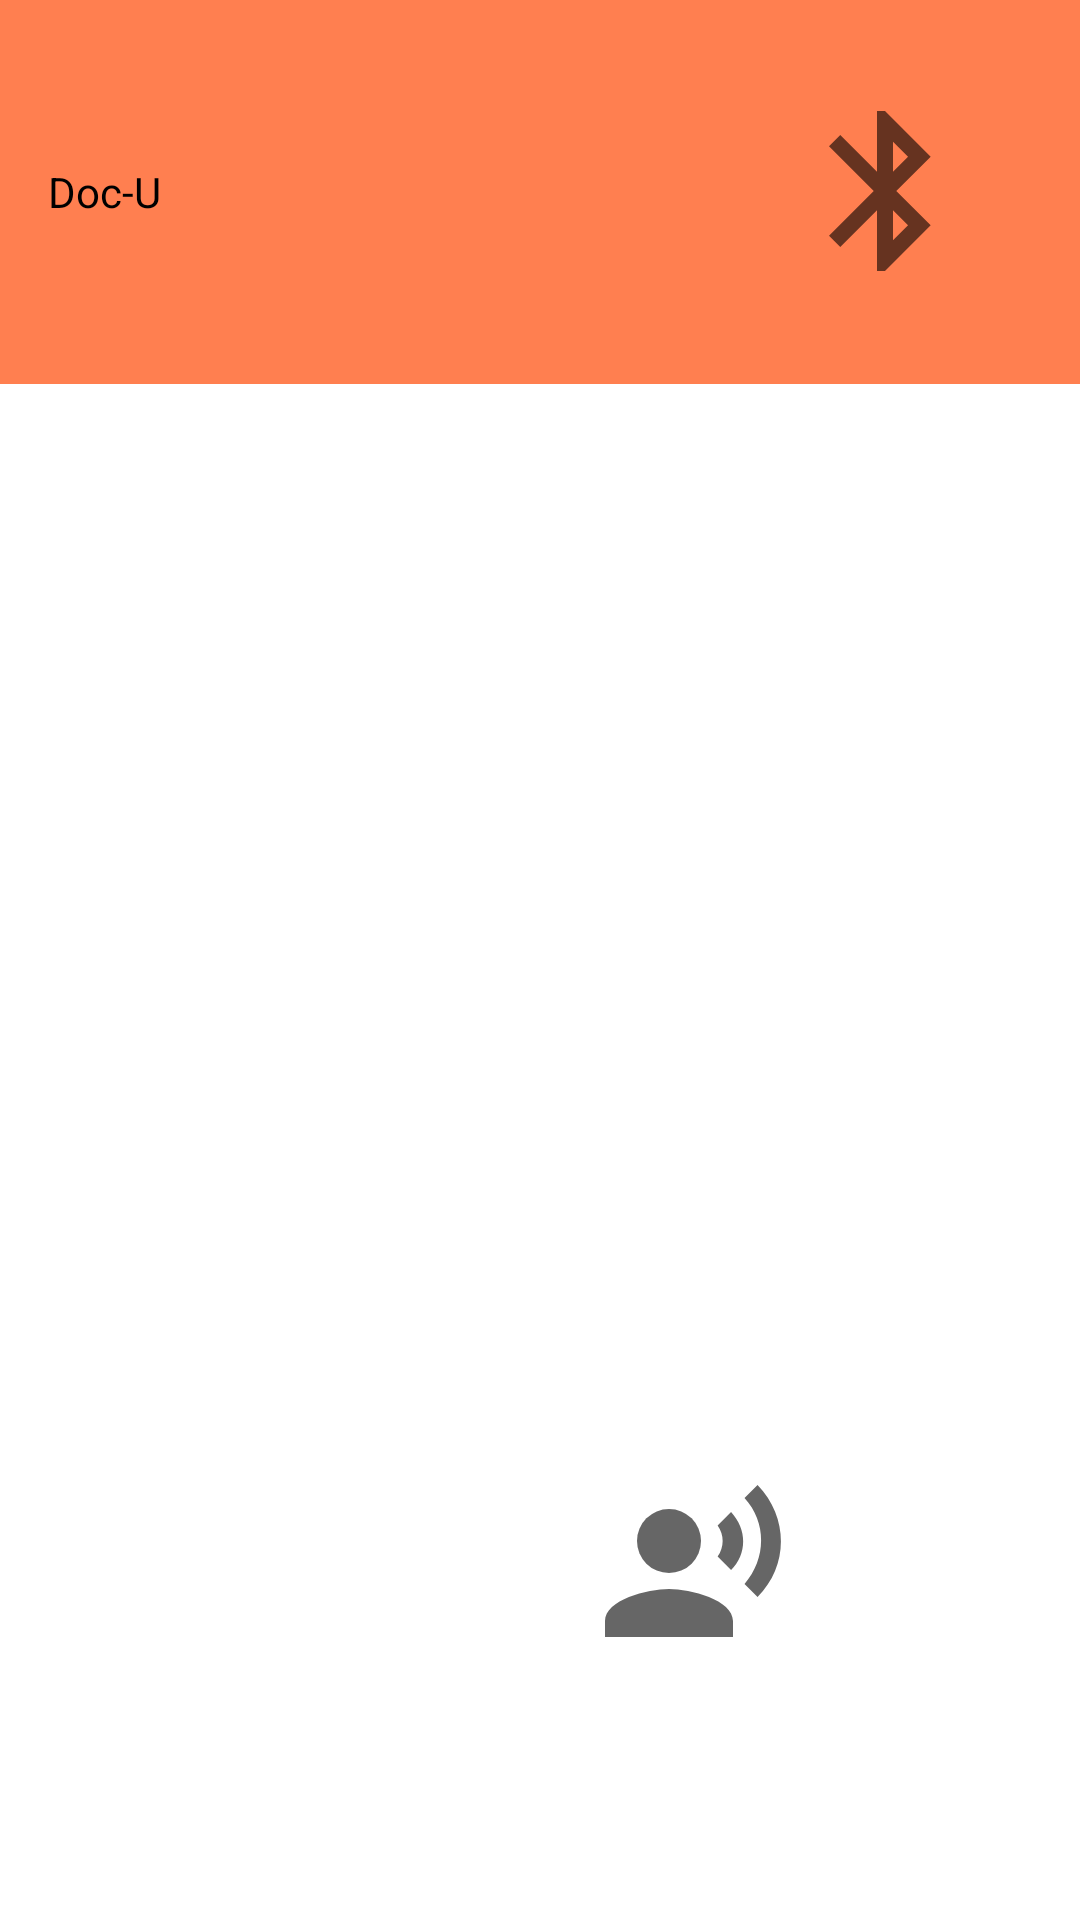

This screen was rendered from an Android layout file. Write that file and the resources it references.
<!-- AndroidManifest.xml: application theme Theme.DocU -->
<!-- res/layout/activity_main.xml -->
<?xml version="1.0" encoding="utf-8"?>
<androidx.constraintlayout.widget.ConstraintLayout xmlns:android="http://schemas.android.com/apk/res/android"
    xmlns:app="http://schemas.android.com/apk/res-auto"
    xmlns:tools="http://schemas.android.com/tools"
    android:layout_width="match_parent"
    android:layout_height="match_parent"
    tools:context=".MainActivity">

    <androidx.appcompat.widget.Toolbar
        android:id="@+id/topToolbar"
        android:layout_width="match_parent"
        android:layout_height="128dp"
        android:background="?attr/colorPrimary"
        android:minHeight="?attr/actionBarSize"
        android:theme="?attr/actionBarTheme"
        app:layout_constraintEnd_toEndOf="parent"
        app:layout_constraintStart_toStartOf="parent"
        app:layout_constraintTop_toTopOf="parent"
        app:subtitleTextColor="@android:color/darker_gray"
        app:title="Doc-U"
        app:titleTextColor="@android:color/black"
        app:titleTextAppearance="@style/toolbarStyle"
        />

    <TextView
        android:id="@+id/recordedTextView"
        android:layout_width="328dp"
        android:layout_height="189dp"
        android:layout_marginStart="16dp"
        android:layout_marginEnd="16dp"
        android:layout_marginBottom="245dp"
        android:textColor="@color/AntiqueWhite"
        android:textSize="24sp"
        android:textStyle="bold|italic"
        app:layout_constraintBottom_toTopOf="parent"
        app:layout_constraintEnd_toEndOf="parent"
        app:layout_constraintStart_toStartOf="parent" />

    <ImageButton
        android:id="@+id/speakImageButton"
        android:layout_width="242dp"
        android:layout_height="221dp"
        android:layout_marginEnd="8dp"
        android:layout_marginBottom="8dp"
        android:background="?selectableItemBackground"
        android:contentDescription="@string/press_to_talk"
        android:src="@drawable/ic_record"
        app:layout_constraintBottom_toBottomOf="parent"
        app:layout_constraintEnd_toEndOf="parent" />


    <ImageButton
        android:id="@+id/bluetoothConnectButton"
        android:layout_width="130dp"
        android:layout_height="127dp"
        android:background="?selectableItemBackground"
        android:contentDescription="@string/connect_to_bluetooth"
        android:src="@drawable/ic_bluetooth"
        app:layout_constraintEnd_toEndOf="parent"
        app:layout_constraintTop_toTopOf="parent" />
</androidx.constraintlayout.widget.ConstraintLayout>
<!-- resources referenced by this layout -->
<resources>
  <color name="AntiqueWhite">#FAEBD7</color>
  <!-- drawable ic_bluetooth (drawable) -->
  <vector xmlns:android="http://schemas.android.com/apk/res/android"
      android:width="64dp"
      android:height="64dp"
      android:viewportWidth="24"
      android:viewportHeight="24"
      android:tint="?attr/colorControlNormal">
    <path
        android:fillColor="@android:color/white"
        android:pathData="M17.71,7.71L12,2h-1v7.59L6.41,5 5,6.41 10.59,12 5,17.59 6.41,19 11,14.41L11,22h1l5.71,-5.71 -4.3,-4.29 4.3,-4.29zM13,5.83l1.88,1.88L13,9.59L13,5.83zM14.88,16.29L13,18.17v-3.76l1.88,1.88z"/>
  </vector>
  <!-- drawable ic_record (drawable) -->
  <vector xmlns:android="http://schemas.android.com/apk/res/android"
      android:width="64dp"
      android:height="64dp"
      android:viewportWidth="24"
      android:viewportHeight="24"
      android:tint="?attr/colorControlNormal">
    <path
        android:fillColor="@android:color/white"
        android:pathData="M9,9m-4,0a4,4 0,1 1,8 0a4,4 0,1 1,-8 0"/>
    <path
        android:fillColor="@android:color/white"
        android:pathData="M9,15c-2.67,0 -8,1.34 -8,4v2h16v-2c0,-2.66 -5.33,-4 -8,-4zM16.76,5.36l-1.68,1.69c0.84,1.18 0.84,2.71 0,3.89l1.68,1.69c2.02,-2.02 2.02,-5.07 0,-7.27zM20.07,2l-1.63,1.63c2.77,3.02 2.77,7.56 0,10.74L20.07,16c3.9,-3.89 3.91,-9.95 0,-14z"/>
  </vector>
  <string name="connect_to_bluetooth">Connect to Bluetooth</string>
  <string name="press_to_talk">Press_To_Talk</string>
  <style name="Theme.DocU" parent="Theme.MaterialComponents.Light.NoActionBar">
          
          <item name="windowActionBar">false</item>
          
          <item name="colorPrimary">@color/Coral</item>
          <item name="colorPrimaryVariant">@color/LightGoldenrodYellow</item>
          <item name="colorOnPrimary">@color/black</item>
          
          <item name="colorSecondary">@color/teal_200</item>
          <item name="colorSecondaryVariant">@color/teal_700</item>
          <item name="colorOnSecondary">@color/black</item>
          
          <item name="android:statusBarColor" tools:targetApi="l">?attr/colorPrimaryVariant</item>
          
      </style>
  <color name="Coral">#FF7F50</color>
  <color name="LightGoldenrodYellow">#FAFAD2</color>
  <color name="black">#FF000000</color>
  <color name="teal_200">#FF03DAC5</color>
  <color name="teal_700">#FF018786</color>
</resources>
